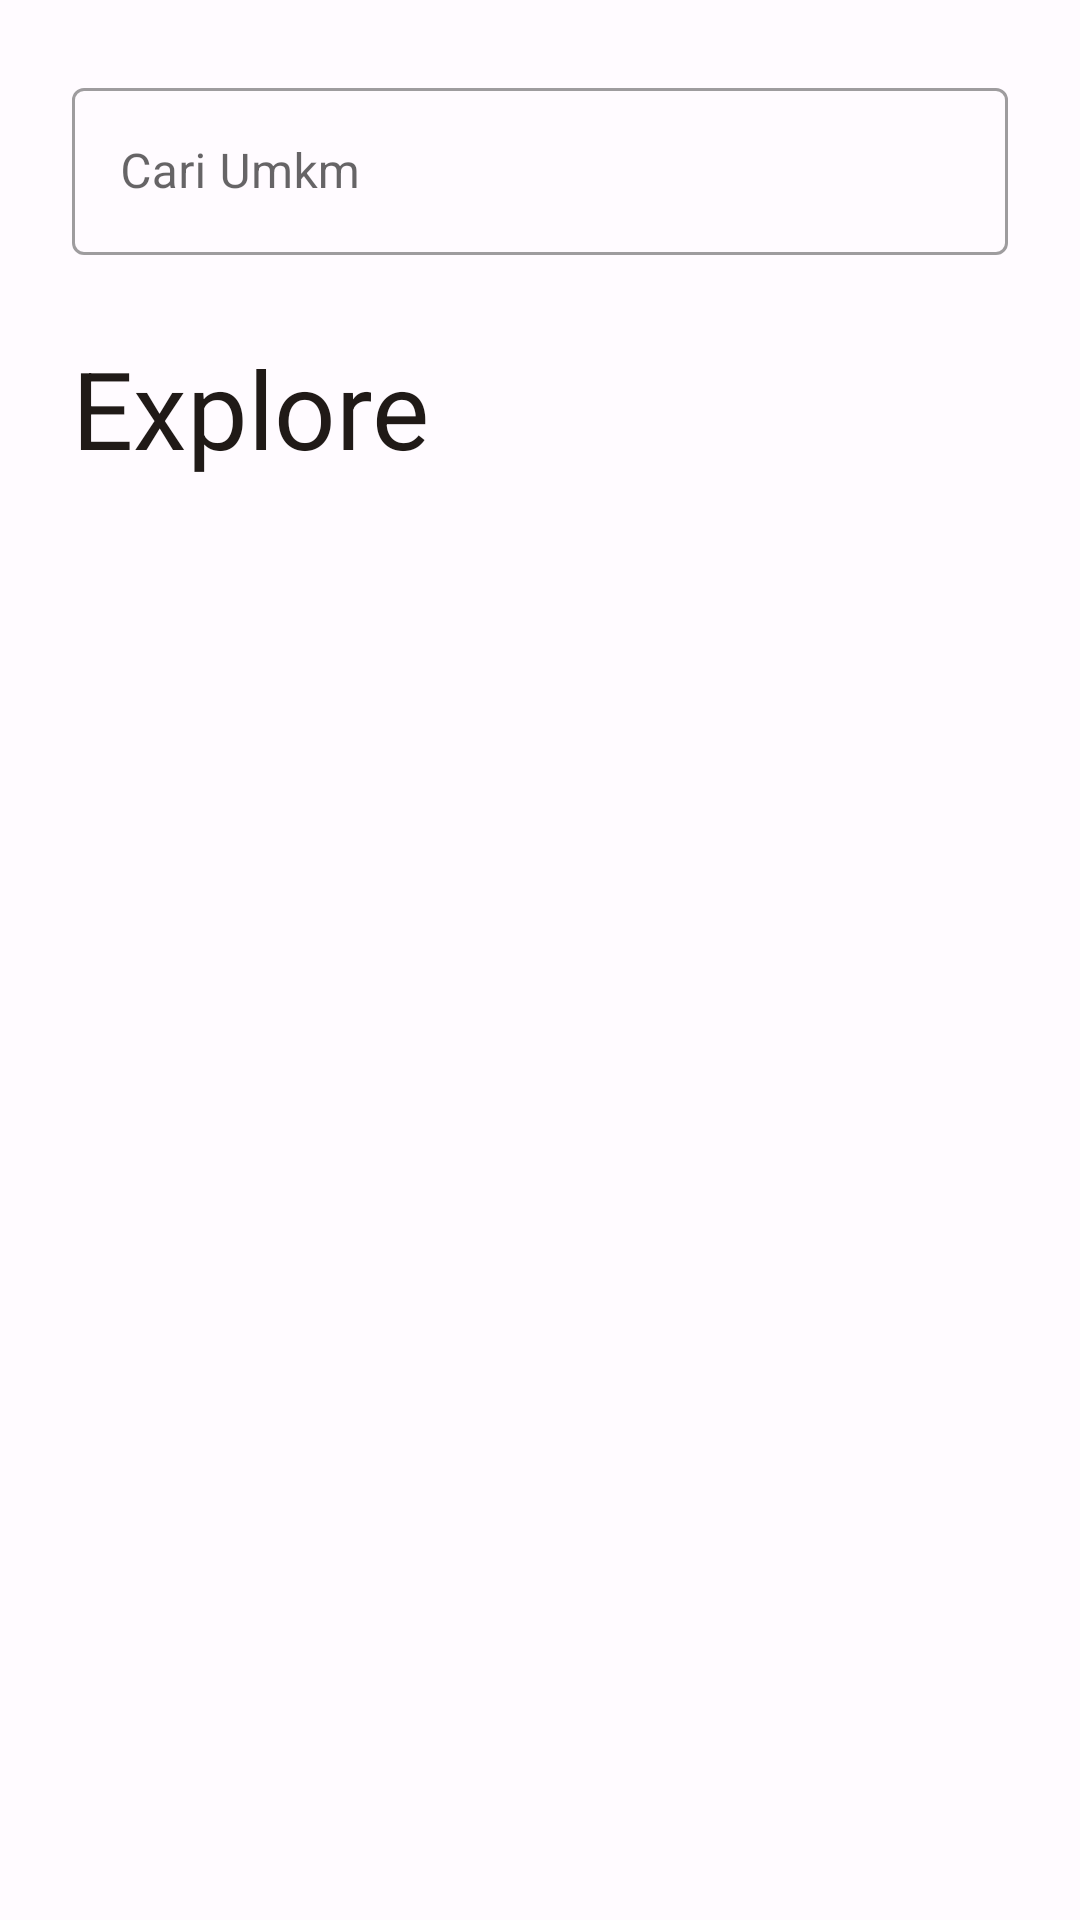

The Android layout XML behind this screen, and the referenced resources:
<!-- AndroidManifest.xml: application theme Theme.UMKMKKN2 -->
<!-- res/layout/backup_activity_main.xml -->
<?xml version="1.0" encoding="utf-8"?>
<androidx.constraintlayout.widget.ConstraintLayout xmlns:android="http://schemas.android.com/apk/res/android"
    xmlns:app="http://schemas.android.com/apk/res-auto"
    xmlns:tools="http://schemas.android.com/tools"
    android:layout_width="match_parent"
    android:layout_height="match_parent"
    tools:context=".home.HomeActivity">

    <androidx.constraintlayout.widget.Guideline
        android:id="@+id/guideline2"
        android:layout_width="wrap_content"
        android:layout_height="wrap_content"
        android:orientation="horizontal"
        app:layout_constraintGuide_percent="0.3" />

    <com.google.android.material.textfield.TextInputLayout
        android:id="@+id/inputLayout"
        android:layout_width="0dp"
        android:layout_height="wrap_content"
        style="@style/Widget.MaterialComponents.TextInputLayout.OutlinedBox"
        app:endIconDrawable="@drawable/ic_search_24"
        app:endIconMode="custom"
        android:layout_marginVertical="24dp"
        android:layout_marginHorizontal="24dp"
        app:layout_constraintEnd_toEndOf="parent"
        app:layout_constraintStart_toStartOf="parent"
        app:layout_constraintTop_toTopOf="parent">

        <com.google.android.material.textfield.TextInputEditText
            android:id="@+id/edSearch"
            android:layout_width="match_parent"
            android:layout_height="wrap_content"
            android:ems="10"
            android:hint="Cari Umkm"/>

    </com.google.android.material.textfield.TextInputLayout>


    <TextView
        android:id="@+id/tvTitle"
        android:layout_width="wrap_content"
        android:layout_height="wrap_content"
        android:layout_marginStart="24dp"
        android:text="Explore"
        android:textSize="36sp"
        android:layout_marginBottom="32dp"
        app:layout_constraintBottom_toTopOf="@+id/guideline2"
        app:layout_constraintStart_toStartOf="parent" />

    <androidx.recyclerview.widget.RecyclerView
        android:id="@+id/recycler_view"
        android:layout_width="0dp"
        android:layout_height="0dp"
        tools:listitem="@layout/item_row"
        app:layout_constraintBottom_toBottomOf="parent"
        app:layout_constraintEnd_toEndOf="parent"
        app:layout_constraintStart_toStartOf="parent"
        app:layout_constraintTop_toTopOf="@+id/guideline2" />

</androidx.constraintlayout.widget.ConstraintLayout>
<!-- res/layout/item_row.xml (included above) -->
<?xml version="1.0" encoding="utf-8"?>
<androidx.cardview.widget.CardView xmlns:android="http://schemas.android.com/apk/res/android"
    android:id="@+id/cardView"
    android:layout_width="wrap_content"
    android:layout_height="wrap_content"
    xmlns:app="http://schemas.android.com/apk/res-auto"
    xmlns:tools="http://schemas.android.com/tools"
    android:layout_gravity="center"
    android:layout_marginVertical="8dp"
    android:layout_marginHorizontal="16dp"
    app:cardCornerRadius="16dp">

    <androidx.constraintlayout.widget.ConstraintLayout
        android:layout_width="wrap_content"
        android:layout_height="wrap_content">

        <ImageView
            android:id="@+id/imgPhoto"
            android:layout_width="match_parent"
            android:layout_height="140dp"
            android:scaleType="centerCrop"
            app:layout_constraintBottom_toBottomOf="parent"
            app:layout_constraintEnd_toEndOf="parent"
            app:layout_constraintStart_toStartOf="parent"
            app:layout_constraintTop_toTopOf="parent"
            android:src="@drawable/screenshot" />

        <androidx.constraintlayout.widget.ConstraintLayout
            android:layout_width="0dp"
            android:layout_height="0dp"
            app:layout_constraintEnd_toEndOf="parent"
            android:background="#B3FFFFFF"
            app:layout_constraintTop_toTopOf="@id/guideline3"
            app:layout_constraintBottom_toBottomOf="parent"
            app:layout_constraintStart_toStartOf="parent">

            <TextView
                android:id="@+id/tvName"
                android:layout_width="wrap_content"
                android:layout_height="wrap_content"
                android:text="Nama Tempat"
                android:textColor="@color/black"
                android:layout_marginTop="8dp"
                android:layout_marginStart="8dp"
                app:layout_constraintStart_toStartOf="parent"
                app:layout_constraintTop_toTopOf="parent" />

            <ImageButton
                android:id="@+id/btnMaps"
                android:layout_width="52dp"
                android:layout_height="52dp"
                android:background="#00FFFFFF"
                android:src="@drawable/ic_maps_24"
                android:padding="8dp"
                app:layout_constraintBottom_toBottomOf="parent"
                app:layout_constraintEnd_toEndOf="parent"
                app:layout_constraintTop_toTopOf="parent"
                />

        </androidx.constraintlayout.widget.ConstraintLayout>

        <androidx.constraintlayout.widget.Guideline
            android:id="@+id/guideline3"
            android:layout_width="wrap_content"
            android:layout_height="wrap_content"
            android:orientation="horizontal"
            app:layout_constraintGuide_percent="0.6" />
    </androidx.constraintlayout.widget.ConstraintLayout>

</androidx.cardview.widget.CardView>
<!-- resources referenced by this layout -->
<resources>
  <color name="black">#FF000000</color>
  <!-- drawable screenshot: png bitmap (drawable, 191540 bytes) -->
  <style name="Theme.UMKMKKN2" parent="Theme.MaterialComponents.Light.DarkActionBar">
          
          <item name="colorPrimary">@color/surfaceVariant</item>
          <item name="colorPrimaryVariant">@color/surface</item>
          <item name="colorOnPrimary">@color/white</item>
          
          <item name="colorSecondary">@color/teal_200</item>
          <item name="colorSecondaryVariant">@color/teal_700</item>
          <item name="colorOnSecondary">@color/black</item>
          
          <item name="android:statusBarColor">?attr/colorPrimaryVariant</item>
          
          <item name="android:windowBackground">@color/background</item>
          <item name="android:textColor">@color/onBackground</item>
      </style>
  <color name="surfaceVariant">#F4DED3</color>
  <color name="surface">#14964902</color>
  <color name="white">#FFFFFFFF</color>
  <color name="teal_200">#FF03DAC5</color>
  <color name="teal_700">#FF018786</color>
  <color name="background">#FFFBFF</color>
  <color name="onBackground">#201A17</color>
</resources>
